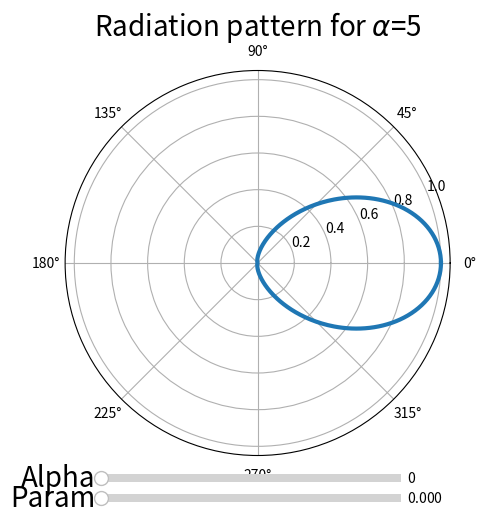

This figure's Python source:
#!/usr/bin/env python3
# -*- coding: utf-8 -*-
"""
Created on Thu Feb  9 14:17:37 2023

[redacted]
"""

import numpy as np
import matplotlib.pyplot as plt
from scipy.constants import pi
import scipy as sc
from matplotlib.widgets import Slider

ALPHA=5

if __name__=='__main__':
    plt.close("all")

    theta = np.linspace(0, 2*pi, 600)

    def rad_pattern(alpha,param):
        F = np.cos(theta/2+param)**(2*alpha)
        norm=pi*np.power(2,(1-2*alpha),dtype=float)*sc.special.factorial(2*alpha)/sc.special.factorial(alpha)**2
        return F#/norm


    F=rad_pattern(ALPHA,0)
    fig = plt.figure(figsize=(5,5))
    ax = fig.add_subplot(111, projection='polar')
    p = ax.plot(theta, F,linewidth=3)
    plt.title(r'Radiation pattern for $\alpha$='+str(ALPHA),fontsize=20)

    power_slider_ax = plt.axes([0.2, 0.05, 0.6, 0.03])
    power_slider = Slider(power_slider_ax, 'Alpha', 0, 30, valinit=0, valstep=1)
    
    param_slider_ax = plt.axes([0.2, 0.01, 0.6, 0.03])
    param_slider = Slider(param_slider_ax, 'Param', 0, pi, valinit=0, valstep=0.01)

    def update(val):
        power = power_slider.val
        param = param_slider.val
        F = rad_pattern(power,param)
        p[0].set_ydata(F)
        ax.set_ylim(0, max(F))
        fig.canvas.draw_idle()

    power_slider.on_changed(update)
    param_slider.on_changed(update)
    
    power_slider.label.set_size(20)
    param_slider.label.set_size(20)
    plt.xticks(fontsize=20)
    plt.yticks(fontsize=20)
    plt.show()
    
    
    #power_slider_ax.set_visible(False)
    #param_slider_ax.set_visible(False)
    #plt.savefig(f"../plots/radiation_pattern_alpha{ALPHA}.eps", format='eps', dpi=1000)